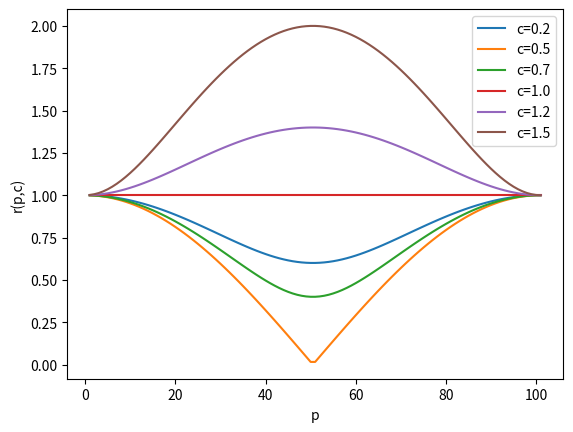

Write Python code to recreate this figure.
import numpy as np
import matplotlib.pyplot as plt

m = 100

def r(p,c):
    return np.sqrt(( 1-c )**2 + c**2 + 2*( 1-c )*c*np.cos(2*np.pi*p/(m+1)))

p = np.linspace(1,m+1,m+1)

plt.figure()
plt.plot(p,r(p,0.2),label="c=0.2")
plt.plot(p,r(p,0.5),label="c=0.5")
plt.plot(p,r(p,0.7),label="c=0.7")
plt.plot(p,r(p,1.0),label="c=1.0")
plt.plot(p,r(p,1.2),label="c=1.2")
plt.plot(p,r(p,1.5),label="c=1.5")
plt.xlabel("p")
plt.ylabel("r(p,c)")
plt.legend()
plt.show()

